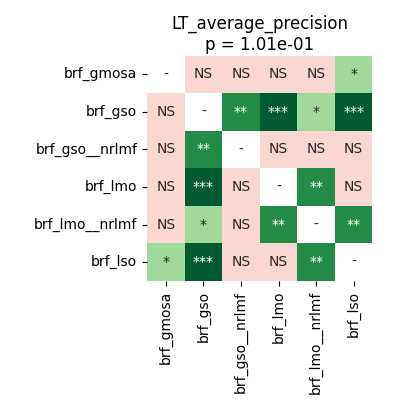

Data behind this chart, as committed beside it:
	brf_gmosa	brf_gso	brf_gso__nrlmf	brf_lmo	brf_lmo__nrlmf	brf_lso
brf_gmosa	1.0	0.1226	0.3723	0.1557	0.5308	0.02747
brf_gso	0.1226	1.0	0.006409	0.0006866	0.02805	0.0006866
brf_gso__nrlmf	0.3723	0.006409	1.0	0.3723	0.6685	0.2386
brf_lmo	0.1557	0.0006866	0.3723	1.0	0.006409	0.402
brf_lmo__nrlmf	0.5308	0.02805	0.6685	0.006409	1.0	0.001526
brf_lso	0.02747	0.0006866	0.2386	0.402	0.001526	1.0
